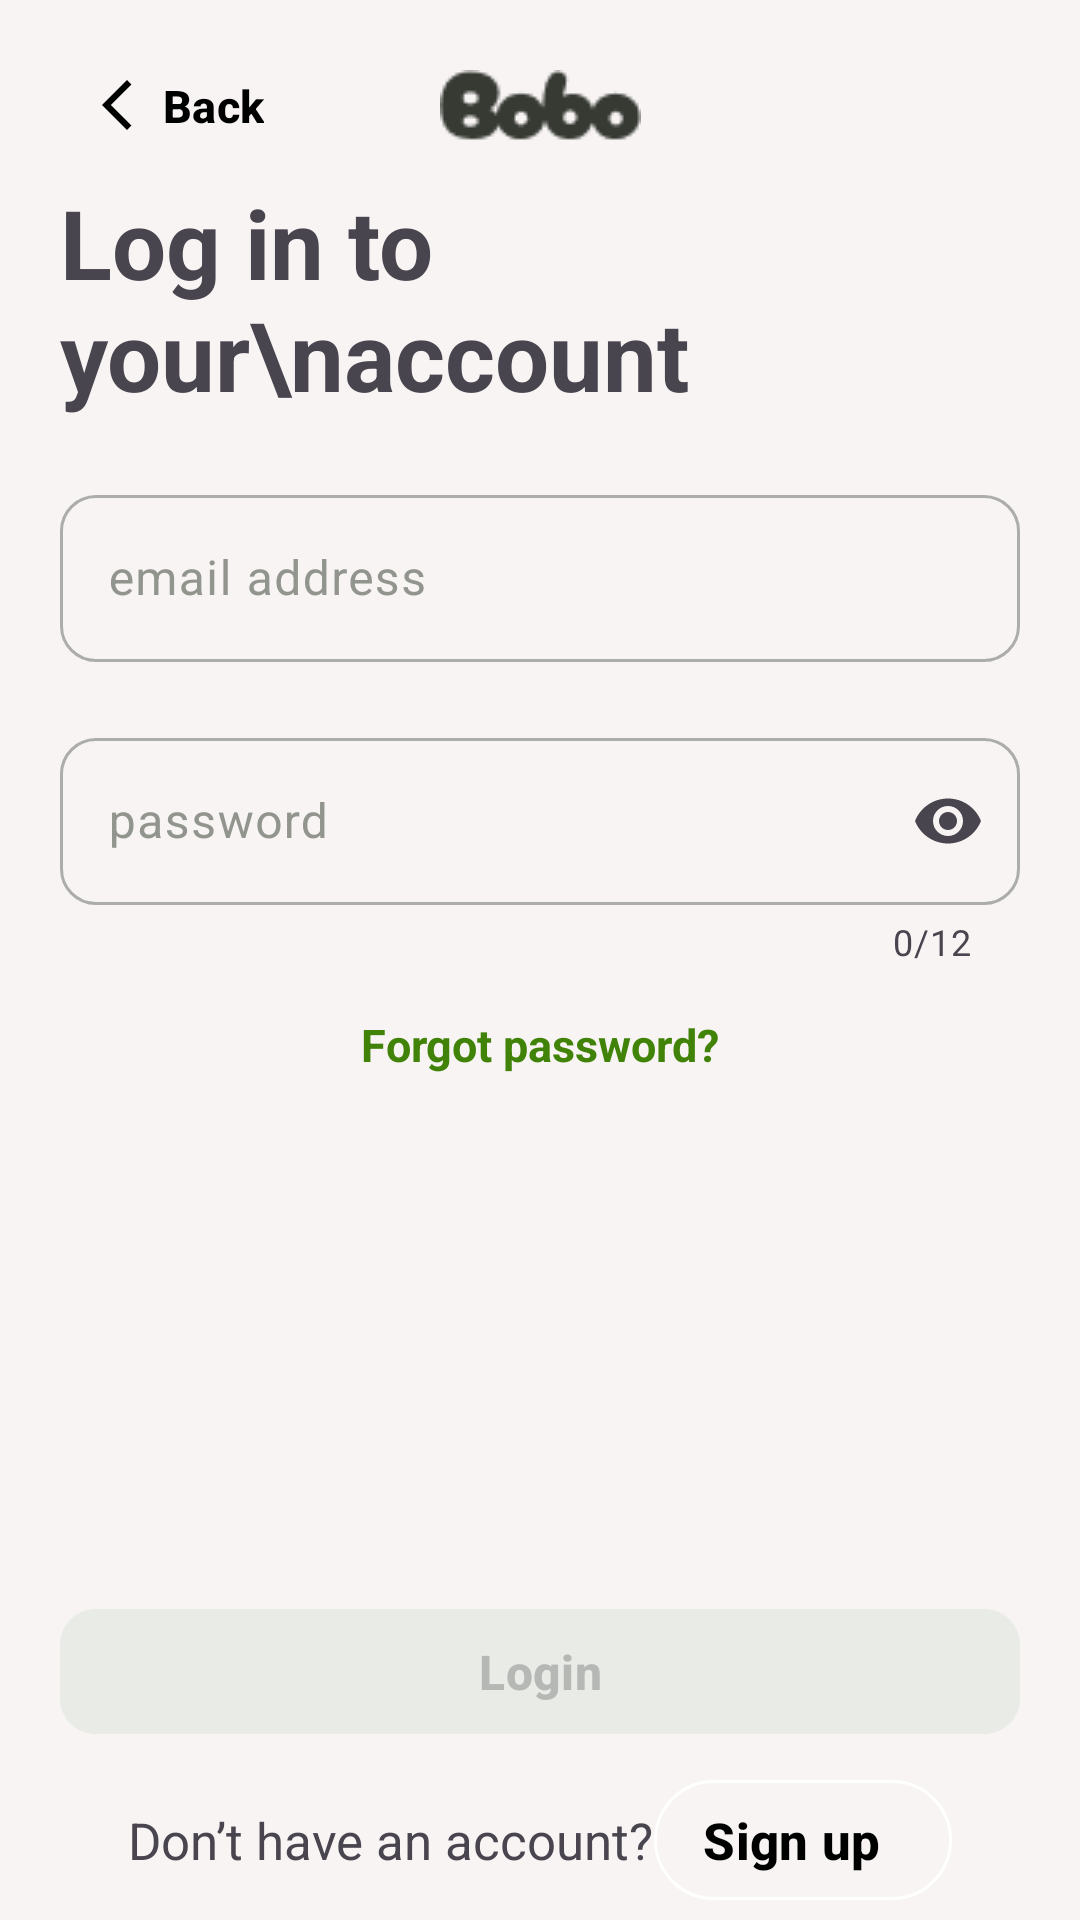

Produce the Android XML layout that renders to this screen, including the resource entries it uses.
<!-- AndroidManifest.xml: application theme Theme.BoboFood -->
<!-- res/layout/fragment_loginfragment.xml -->
<?xml version="1.0" encoding="utf-8"?>
<ScrollView xmlns:android="http://schemas.android.com/apk/res/android"
    xmlns:app="http://schemas.android.com/apk/res-auto"
    xmlns:tools="http://schemas.android.com/tools"
    android:layout_width="match_parent"
    android:layout_height="match_parent"
    android:fillViewport="true"

    >

    <androidx.constraintlayout.widget.ConstraintLayout
        android:layout_width="match_parent"
        android:layout_height="match_parent"
        android:background="@color/softgray"
        tools:context=".ui.auth.login.LoginFragment">

        <ImageView
            android:id="@+id/imageView"
            android:layout_width="wrap_content"
            android:layout_height="wrap_content"
            android:src="@drawable/bobo_logo"
            app:layout_constraintBottom_toBottomOf="@+id/backbutton"
            app:layout_constraintEnd_toEndOf="parent"
            app:layout_constraintStart_toStartOf="parent"
            app:layout_constraintTop_toTopOf="@+id/backbutton" />

        <com.google.android.material.button.MaterialButton
            android:id="@+id/backbutton"
            style="@style/Widget.Material3.Button.IconButton.Outlined"
            android:layout_width="wrap_content"
            android:layout_height="wrap_content"
            android:layout_marginStart="20dp"
            android:layout_marginTop="11dp"
            android:text="Back"
            app:strokeWidth="0dp"
            app:rippleColor="@color/white"
            android:textColor="@color/black"
            android:textSize="15sp"
            android:textStyle="bold"
            app:icon="@drawable/back_icon"
            app:iconTint="@color/black"
            app:layout_constraintStart_toStartOf="parent"
            app:layout_constraintTop_toTopOf="parent"
            app:strokeColor="@color/softgray" />

        <TextView
            android:id="@+id/textView"
            android:layout_width="0dp"
            android:layout_height="wrap_content"
            android:layout_marginHorizontal="20dp"
            android:layout_marginTop="12dp"
            android:allowUndo="false"
            android:text="Log in to your\naccount"

            android:textSize="32sp"
            android:textStyle="bold"
            app:layout_constraintEnd_toEndOf="parent"
            app:layout_constraintStart_toStartOf="parent"
            app:layout_constraintTop_toBottomOf="@+id/imageView" />

        <com.google.android.material.textfield.TextInputLayout
            android:id="@+id/emaillayout"
            android:layout_width="match_parent"
            android:layout_height="wrap_content"
            android:layout_marginHorizontal="20dp"
            android:layout_marginTop="20dp"
            app:boxStrokeColor="@color/textinput_stroke_color"
            app:hintTextColor="@color/textinput_stroke_color"
            android:hint="email address"
            app:boxStrokeWidth="1dp"
            android:textColorHint="@color/hintcolor"
            app:boxCornerRadiusBottomEnd="12dp"
            app:boxCornerRadiusBottomStart="12dp"
            app:boxCornerRadiusTopEnd="12dp"

            app:boxCornerRadiusTopStart="12dp"
            app:layout_constraintEnd_toEndOf="parent"
            app:layout_constraintStart_toStartOf="parent"
            app:layout_constraintTop_toBottomOf="@+id/textView">

            <com.google.android.material.textfield.TextInputEditText
                android:id="@+id/emailtext"
                android:layout_width="match_parent"
                android:layout_height="wrap_content"

                />
        </com.google.android.material.textfield.TextInputLayout>

        <com.google.android.material.textfield.TextInputLayout
            android:id="@+id/passwordlayout"
            android:layout_width="match_parent"
            android:layout_height="wrap_content"
            android:layout_marginHorizontal="20dp"
            android:layout_marginTop="20dp"
            android:hint="password"
            android:textColorHint="@color/hintcolor"
            app:boxCornerRadiusBottomEnd="12dp"
            app:boxCornerRadiusBottomStart="12dp"
            app:boxCornerRadiusTopEnd="12dp"
            app:boxStrokeWidth="1dp"
            app:boxStrokeColor="@color/textinput_stroke_color"
            app:hintTextColor="@color/textinput_stroke_color"
            app:boxCornerRadiusTopStart="12dp"
            app:endIconMode="password_toggle"
            app:counterEnabled="true"
            app:counterMaxLength="12"

            app:layout_constraintEnd_toEndOf="parent"
            app:layout_constraintStart_toStartOf="parent"
            app:layout_constraintTop_toBottomOf="@+id/emaillayout">

            <com.google.android.material.textfield.TextInputEditText
                android:id="@+id/passwordtext"
                android:layout_width="match_parent"
                android:inputType="textPassword"

                android:layout_height="wrap_content" />
        </com.google.android.material.textfield.TextInputLayout>

        <TextView
            android:id="@+id/textView2"
            android:layout_width="wrap_content"
            android:layout_height="wrap_content"
            android:layout_marginTop="16dp"
            android:text="Forgot password?"

            android:textColor="@color/forgotcolor"
            android:textSize="15sp"
            android:textStyle="bold"
            app:layout_constraintEnd_toEndOf="@+id/passwordlayout"
            app:layout_constraintStart_toStartOf="@+id/passwordlayout"
            app:layout_constraintTop_toBottomOf="@+id/passwordlayout" />

        <com.google.android.material.button.MaterialButton
            android:id="@+id/loginbutton"
            android:layout_width="0dp"
            android:layout_height="wrap_content"
            android:layout_marginHorizontal="20dp"
            android:layout_marginBottom="58dp"
            android:backgroundTint="@color/unselectbutton"
            android:paddingVertical="10dp"
            android:text="Login"
            android:textColor="@color/buttontextcolor"
            android:textSize="16sp"
            android:textStyle="bold"
            app:cornerRadius="12dp"
            app:layout_constraintBottom_toBottomOf="parent"
            app:layout_constraintEnd_toEndOf="parent"
            app:layout_constraintStart_toStartOf="parent"
            app:layout_constraintWidth_max="600dp" />

        <TextView
            android:id="@+id/textView3"
            android:layout_width="wrap_content"
            android:layout_height="wrap_content"
            android:layout_marginTop="20dp"
            android:text="Don’t have an account?"
            android:textSize="17sp"
            app:layout_constraintEnd_toStartOf="@+id/signupbutton"
            app:layout_constraintHorizontal_bias="0.5"
            app:layout_constraintHorizontal_chainStyle="packed"
            app:layout_constraintStart_toStartOf="parent"
            app:layout_constraintTop_toBottomOf="@+id/loginbutton" />

        <com.google.android.material.button.MaterialButton
            android:id="@+id/signupbutton"
            android:layout_width="wrap_content"
            android:layout_height="wrap_content"
            style="@style/Widget.Material3.Button.OutlinedButton.Icon"
            app:strokeColor="@color/white"
            android:text="Sign up"
            app:rippleColor="@color/white"
            android:textColor="@color/black"
            android:textAllCaps="false"
            android:textSize="17sp"
            android:textStyle="bold"
            app:layout_constraintBottom_toBottomOf="@+id/textView3"
            app:layout_constraintEnd_toEndOf="parent"
            app:layout_constraintHorizontal_bias="0.5"
            app:layout_constraintStart_toEndOf="@+id/textView3"
            app:layout_constraintTop_toTopOf="@+id/textView3" />


    </androidx.constraintlayout.widget.ConstraintLayout>
</ScrollView>
<!-- resources referenced by this layout -->
<resources>
  <color name="black">#FF000000</color>
  <color name="buttontextcolor">#B6B8B6</color>
  <color name="forgotcolor">#408308</color>
  <color name="hintcolor">#91958E</color>
  <color name="softgray">#F8F4F4</color>
  <color name="unselectbutton">#E8EBE6</color>
  <color name="white">#FFFFFFFF</color>
  <!-- drawable back_icon (drawable) -->
  <vector xmlns:android="http://schemas.android.com/apk/res/android" android:autoMirrored="true" android:height="24dp" android:tint="#60635E" android:viewportHeight="960" android:viewportWidth="960" android:width="24dp">
        
      <path android:fillColor="@android:color/white" android:pathData="M400,880L0,480L400,80L471,151L142,480L471,809L400,880Z"/>
      
  </vector>
  <!-- drawable bobo_logo: png bitmap (drawable, 1360 bytes) -->
  <style name="Theme.BoboFood" parent="Base.Theme.BoboFood" />
  <style name="Base.Theme.BoboFood" parent="Theme.Material3.DayNight.NoActionBar">
          
          
          <item name="colorPrimary">@color/colorPrimary</item>
          <item name="colorPrimaryContainer">@color/colorPrimaryContainer</item>
          <item name="colorSecondary">@color/colorSecondary</item>
          <item name="colorSurface">@color/colorSurface</item>
          <item name="colorOnPrimary">@color/colorOnPrimary</item>
          <item name="colorOnBackground">@color/colorOnBackground</item>
          <item name="colorOnSurface">@color/colorOnSurface</item>
          <item name="android:statusBarColor">?attr/colorSurface</item>
          <item name="android:navigationBarColor">?attr/colorSurface</item>
      </style>
  <color name="colorPrimary">#6200EE</color>
  <color name="colorPrimaryContainer">#BB86FC</color>
  <color name="colorSecondary">#03DAC6</color>
  <color name="colorSurface">#FFFFFF</color>
  <color name="colorOnPrimary">#FFFFFF</color>
  <color name="colorOnBackground">#000000</color>
  <color name="colorOnSurface">#000000</color>
</resources>
